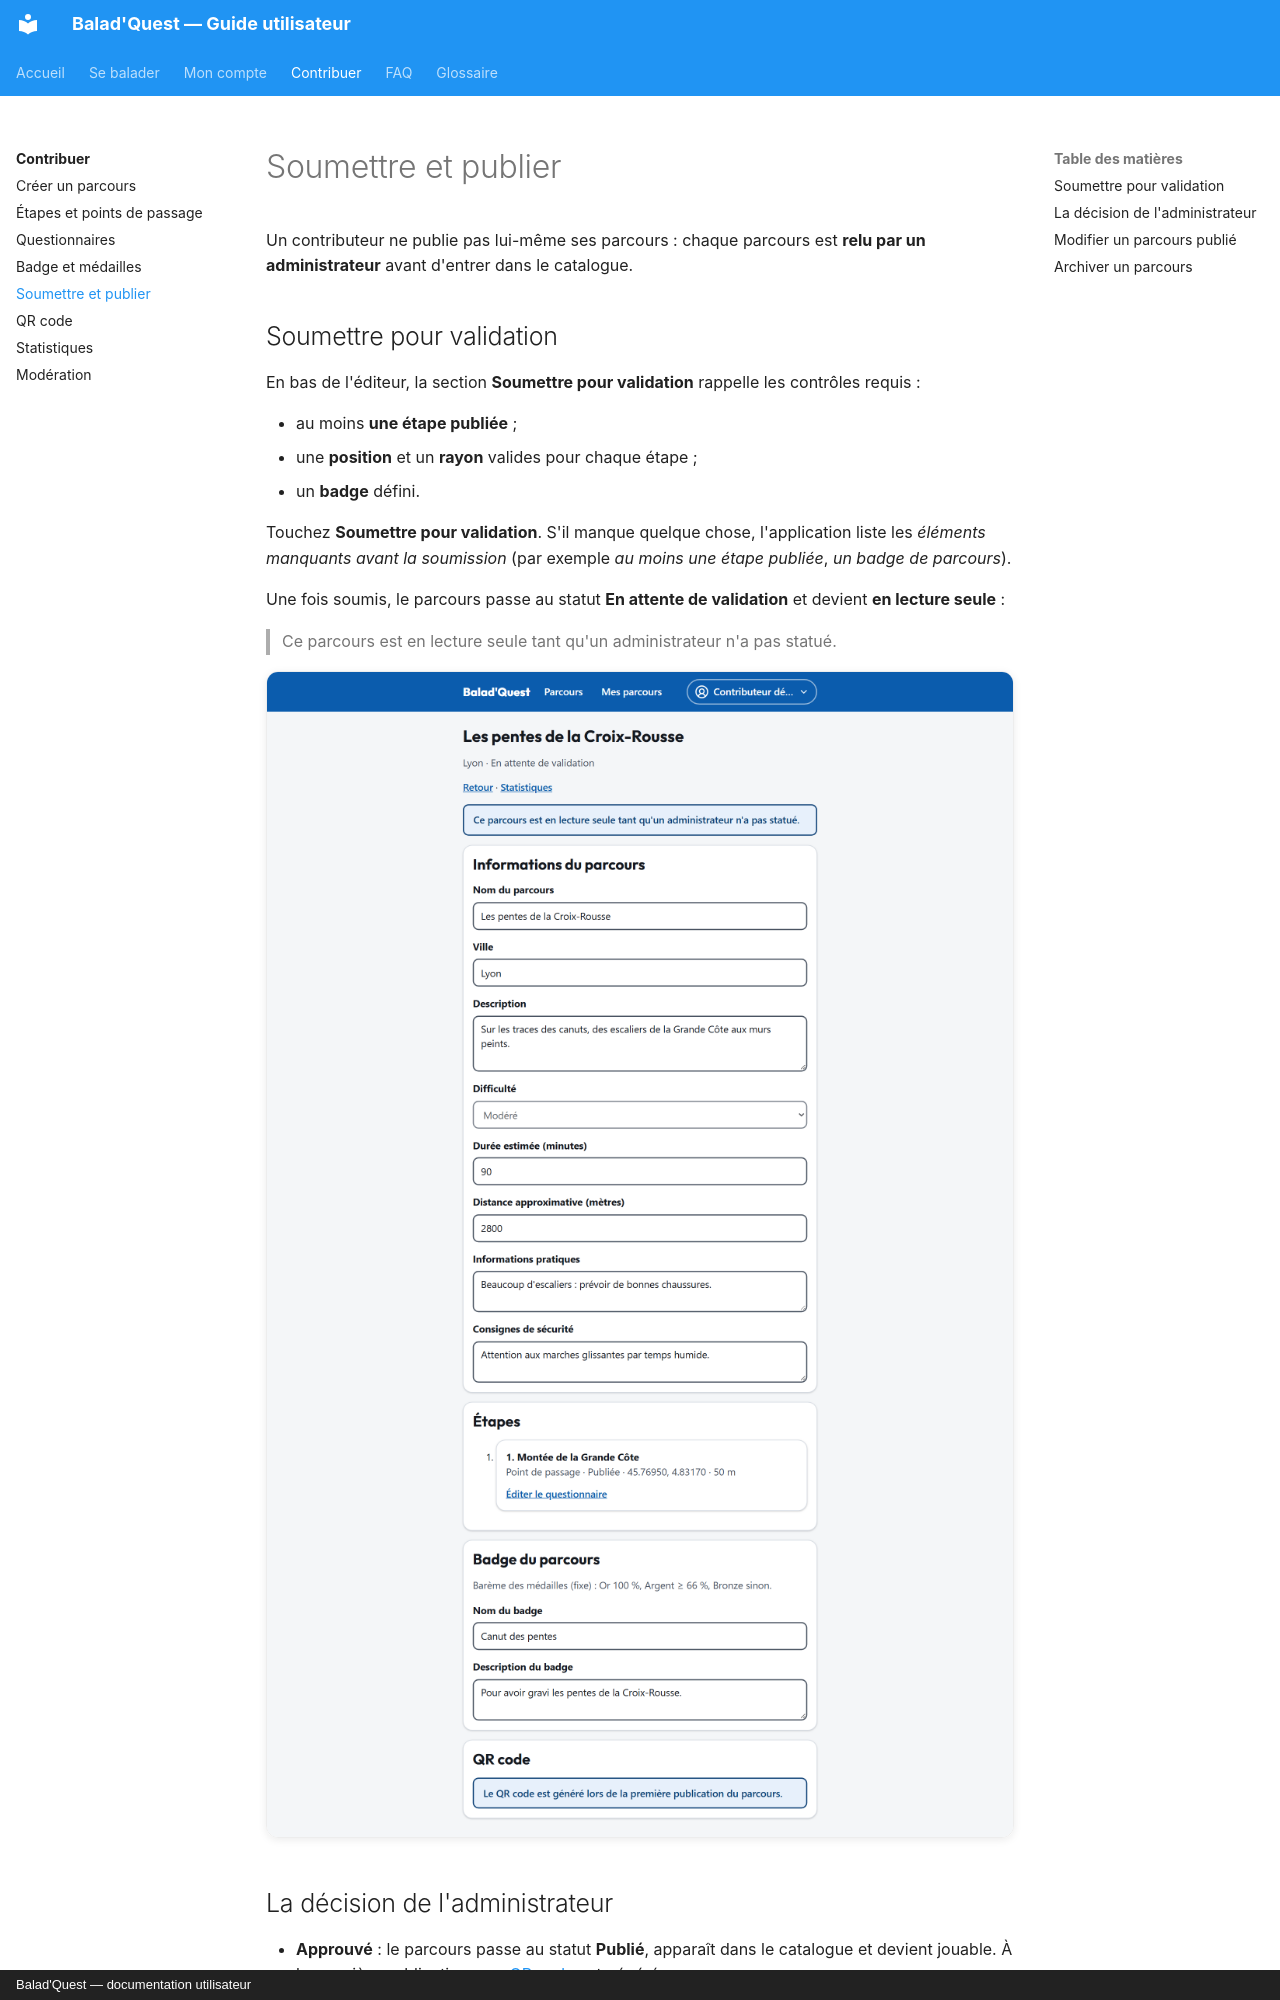

repository: morahk31/ai-project-parkours-docs · page: contribuer/soumettre-et-publier/index.html · generator: mkdocs · copyright: Balad'Quest — documentation utilisateur

# Soumettre et publier

Un contributeur ne publie pas lui-même ses parcours : chaque parcours est **relu par un administrateur** avant d'entrer dans le catalogue.

## Soumettre pour validation

En bas de l'éditeur, la section **Soumettre pour validation** rappelle les contrôles requis :

- au moins **une étape publiée** ;
- une **position** et un **rayon** valides pour chaque étape ;
- un **badge** défini.

Touchez **Soumettre pour validation**. S'il manque quelque chose, l'application liste les *éléments manquants avant la soumission* (par exemple *au moins une étape publiée*, *un badge de parcours*).

Une fois soumis, le parcours passe au statut **En attente de validation** et devient **en lecture seule** :

> Ce parcours est en lecture seule tant qu'un administrateur n'a pas statué.

![Parcours en attente de validation](../assets/captures/studio-en-attente.png){ .capture .desktop }

## La décision de l'administrateur

- **Approuvé** : le parcours passe au statut **Publié**, apparaît dans le catalogue et devient jouable. À la première publication, son [QR code](qr-code.md) est généré.
- **Refusé** : le parcours revient au statut **Brouillon**. Le **motif du refus** s'affiche en haut de l'éditeur. Corrigez puis soumettez à nouveau.

!!! tip "Avant de soumettre"
    Faites le parcours vous-même sur le terrain, ou faites-le tester, pour vérifier les positions, les rayons et la clarté des descriptions.
